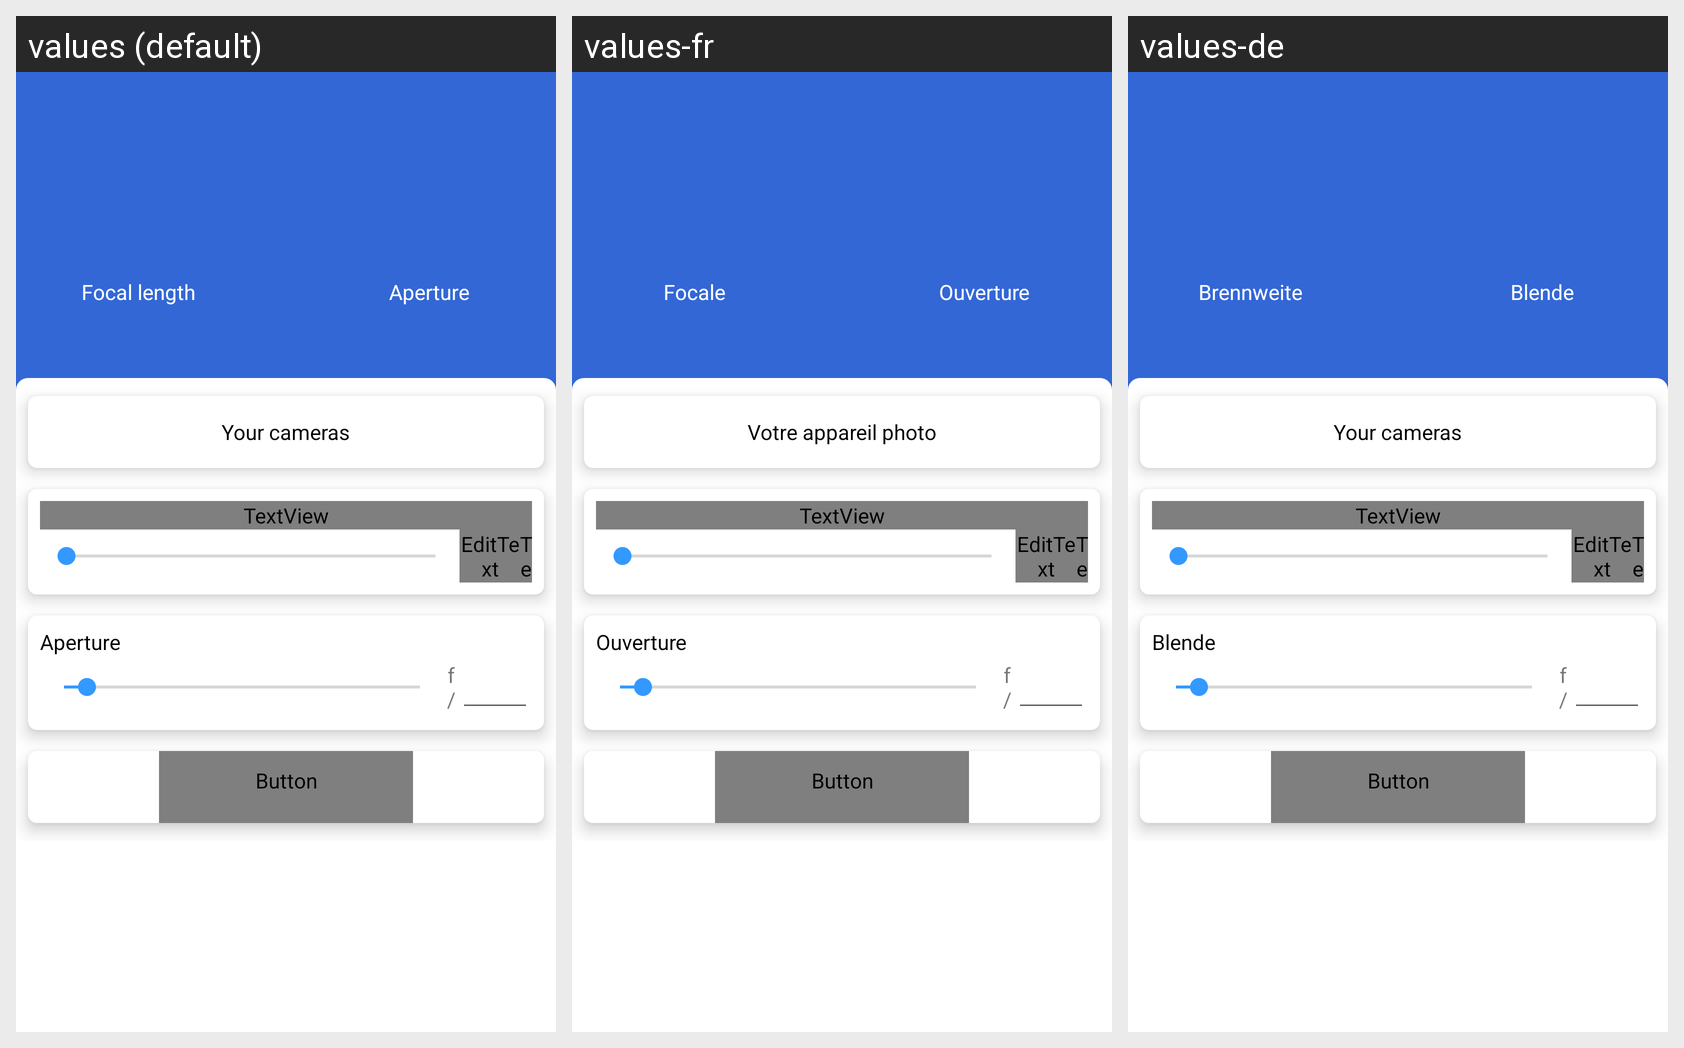

This grid shows one Android layout under several languages. Give, for every string resource on the screen, its name, the default text and each shown locale's text.
Android screen res/layout/activity_calculate_cropfactor.xml rendered under 3 locales, left to right: values (default), values-fr, values-de. Device: Nexus 5 (rendered at 1080×1920; each locale shown at half size, 540×960, under a caption strip naming it); theme AppTheme.
Strings drawn on this screen, with the default value and each locale's value (text and hints the layout hard-codes appear in the picture but are not listed):

focus_length
  values: Focal length
  values-fr: Focale
  values-de: Brennweite

focus_aperture
  values: Aperture
  values-fr: Ouverture
  values-de: Blende

setting_cameras_title
  values: Your cameras
  values-fr: Votre appareil photo
  values-de: Your cameras  [not translated; the default value is used]

aperture
  values: f/
  values-fr: f/
  values-de: f/  [not translated; the default value is used]
